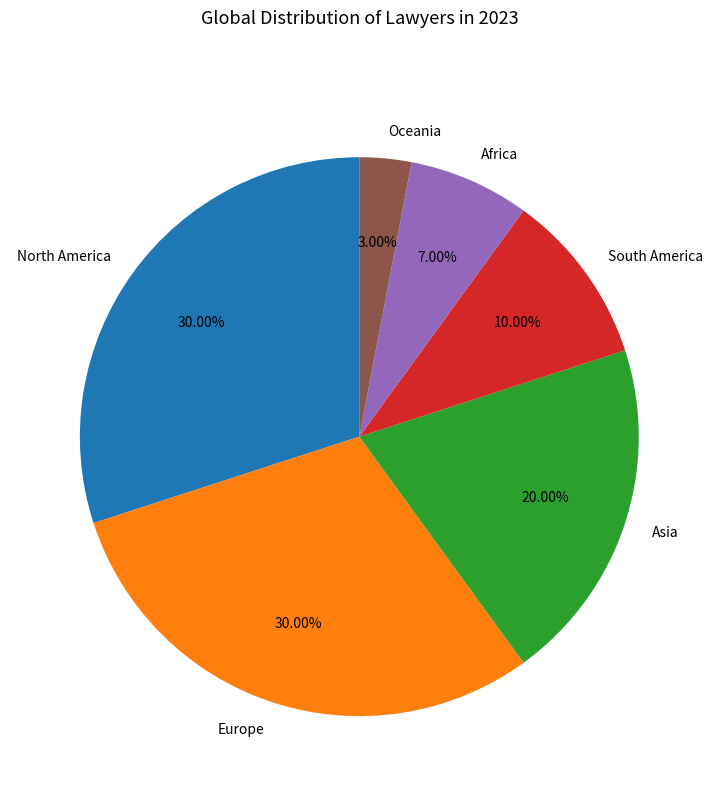

Recreate this plot in Python. (Note: this script raises an exception after producing the figure.)

import matplotlib.pyplot as plt

regions = ["North America", "Europe", "Asia", "South America", "Africa", "Oceania"]
population_share = [30, 30, 20, 10, 7, 3]

fig = plt.figure(num=None, figsize=(8, 8), dpi=80, facecolor='w', edgecolor='k')

ax = fig.add_subplot(111)
ax.pie(population_share, labels=regions, autopct='%.2f%%', startangle=90, textprops={'fontsize': 10}, pctdistance=0.7, labeldistance=1.1)

ax.set_title("Global Distribution of Lawyers in 2023", fontsize=13, y=1.08)

plt.tight_layout()
plt.xticks(rotation=45)

plt.savefig("pie chart/png/219.png")
plt.clf()
